3-way image classification set "dataset_v3" from GitHub (yannmeri/PREPARATION_PLAN); label vocabulary: clay, loam, sand.

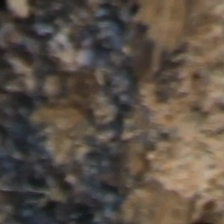
Label: loam

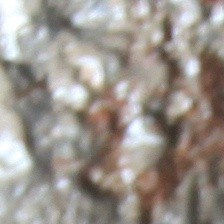
Label: loam

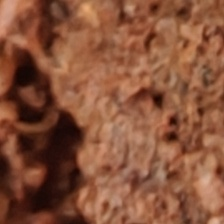
Label: clay

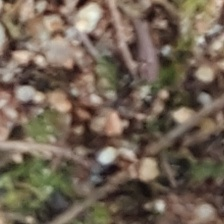
Label: sand

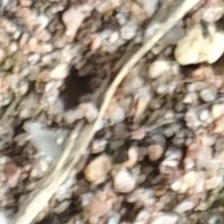
Label: sand

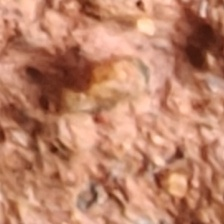
Label: clay
